Run: headless pygame with SDL's dummy video driver; simulated clock (each Clock.tick advances the game by its frame time, no real sleeping); random seed 0; keys injected as events and as key.get_pressed() state; no mouse input; restart key C tapped at the start of phases 3 and 4.
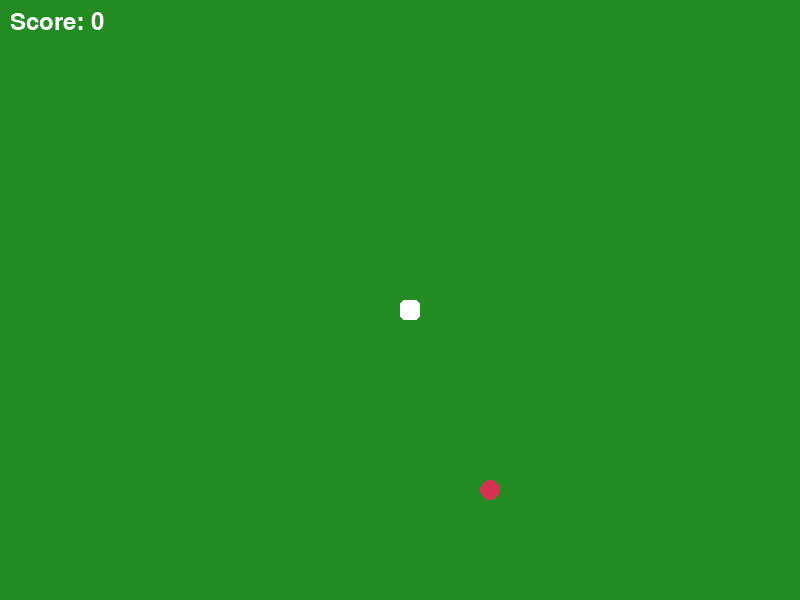
Frame 1 of 4 · flips 1–60 · no input
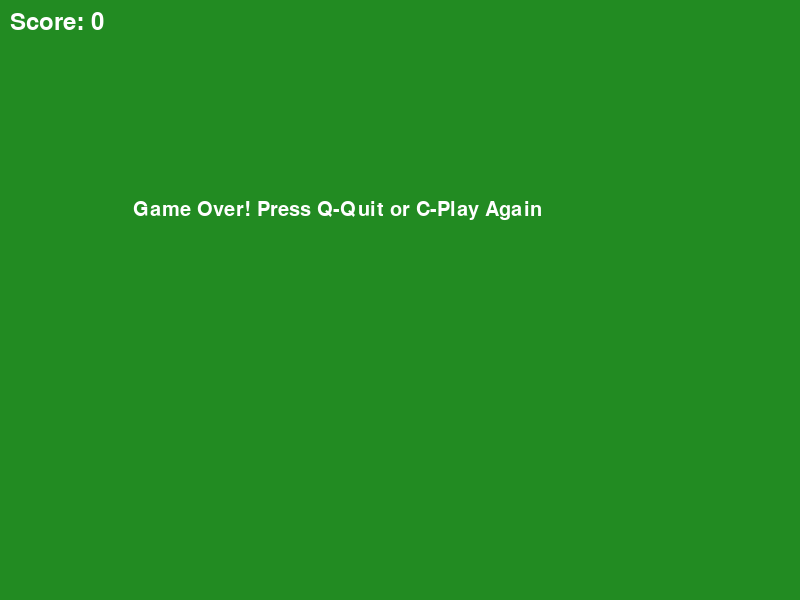
Frame 2 of 4 · flips 61–180 · tapped SPACE, RETURN · held RIGHT (→), D
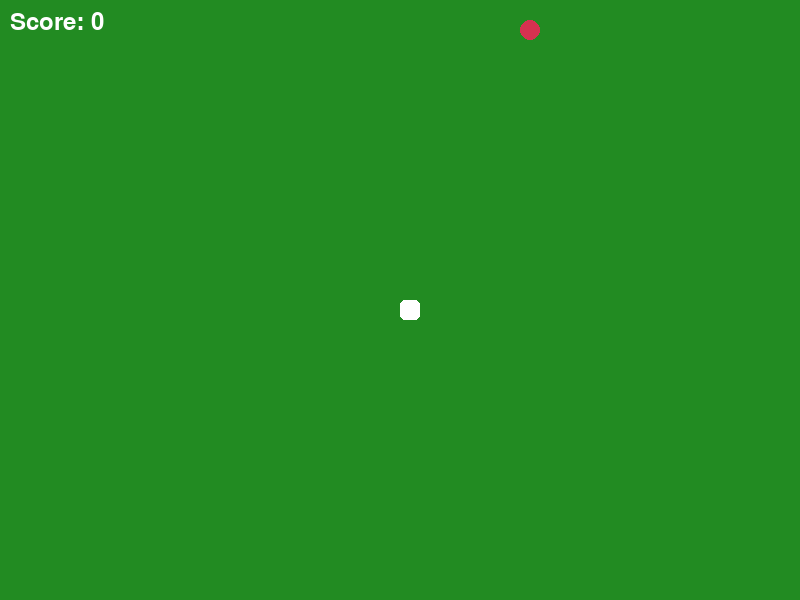
Frame 3 of 4 · flips 181–300 · tapped C · held DOWN (↓), S
Frame 4 of 4 · flips 301–420 · tapped C · held LEFT (←), A, UP (↑), W · screen same as frame 2, image omitted

The pygame program that drew these frames:

import pygame
import random

pygame.init()

width, height = 800, 600

white = (255, 255, 255)
green_background = (34, 139, 34)
red = (213, 50, 80)
snake_block = 20 
food_size = 20    
snake_speed = 10
screen = pygame.display.set_mode((width, height))
pygame.display.set_caption("Snake Game - Green Background")
clock = pygame.time.Clock()
font_style = pygame.font.SysFont("bahnschrift", 30)
score_font = pygame.font.SysFont("comicsansms", 35)

def display_score(score):
    """Display the player's score."""
    value = score_font.render(f"Score: {score}", True, white)
    screen.blit(value, [10, 10])

def draw_snake(snake_block, snake_list):
    """Draw the snake on the screen."""
    for segment in snake_list:
        pygame.draw.rect(screen, white, [segment[0], segment[1], snake_block, snake_block], border_radius=5)

def draw_food(x, y):
    """Draw the food on the screen."""
    pygame.draw.ellipse(screen, red, [x, y, food_size, food_size])

def display_message(msg, color):
    """Display a message on the screen."""
    mesg = font_style.render(msg, True, color)
    screen.blit(mesg, [width / 6, height / 3])

def game_loop():
    """Main game loop."""
    game_over = False
    game_close = False

    x1, y1 = width / 2, height / 2
    x1_change, y1_change = 0, 0


    snake_list = []
    length_of_snake = 1


    foodx = random.randint(0, (width - food_size) // snake_block) * snake_block
    foody = random.randint(0, (height - food_size) // snake_block) * snake_block

    while not game_over:

        while game_close:
            screen.fill(green_background)
            display_message("Game Over! Press Q-Quit or C-Play Again", white)
            display_score(length_of_snake - 1)
            pygame.display.update()

            for event in pygame.event.get():
                if event.type == pygame.KEYDOWN:
                    if event.key == pygame.K_q:
                        game_over = True
                        game_close = False
                    if event.key == pygame.K_c:
                        game_loop()

        for event in pygame.event.get():
            if event.type == pygame.QUIT:
                game_over = True
            if event.type == pygame.KEYDOWN:
                if event.key == pygame.K_LEFT and x1_change == 0:
                    x1_change, y1_change = -snake_block, 0
                elif event.key == pygame.K_RIGHT and x1_change == 0:
                    x1_change, y1_change = snake_block, 0
                elif event.key == pygame.K_UP and y1_change == 0:
                    x1_change, y1_change = 0, -snake_block
                elif event.key == pygame.K_DOWN and y1_change == 0:
                    x1_change, y1_change = 0, snake_block

        if x1 >= width or x1 < 0 or y1 >= height or y1 < 0:
            game_close = True

        x1 += x1_change
        y1 += y1_change
        screen.fill(green_background)

        draw_food(foodx, foody)

        snake_head = [x1, y1]
        snake_list.append(snake_head)
        if len(snake_list) > length_of_snake:
            del snake_list[0]

        for segment in snake_list[:-1]:
            if segment == snake_head:
                game_close = True

        draw_snake(snake_block, snake_list)
        display_score(length_of_snake - 1)
        pygame.display.update()

        if x1 == foodx and y1 == foody:
            foodx = random.randint(0, (width - food_size) // snake_block) * snake_block
            foody = random.randint(0, (height - food_size) // snake_block) * snake_block
            length_of_snake += 1

        clock.tick(snake_speed)

    pygame.quit()
    quit()

game_loop() 
